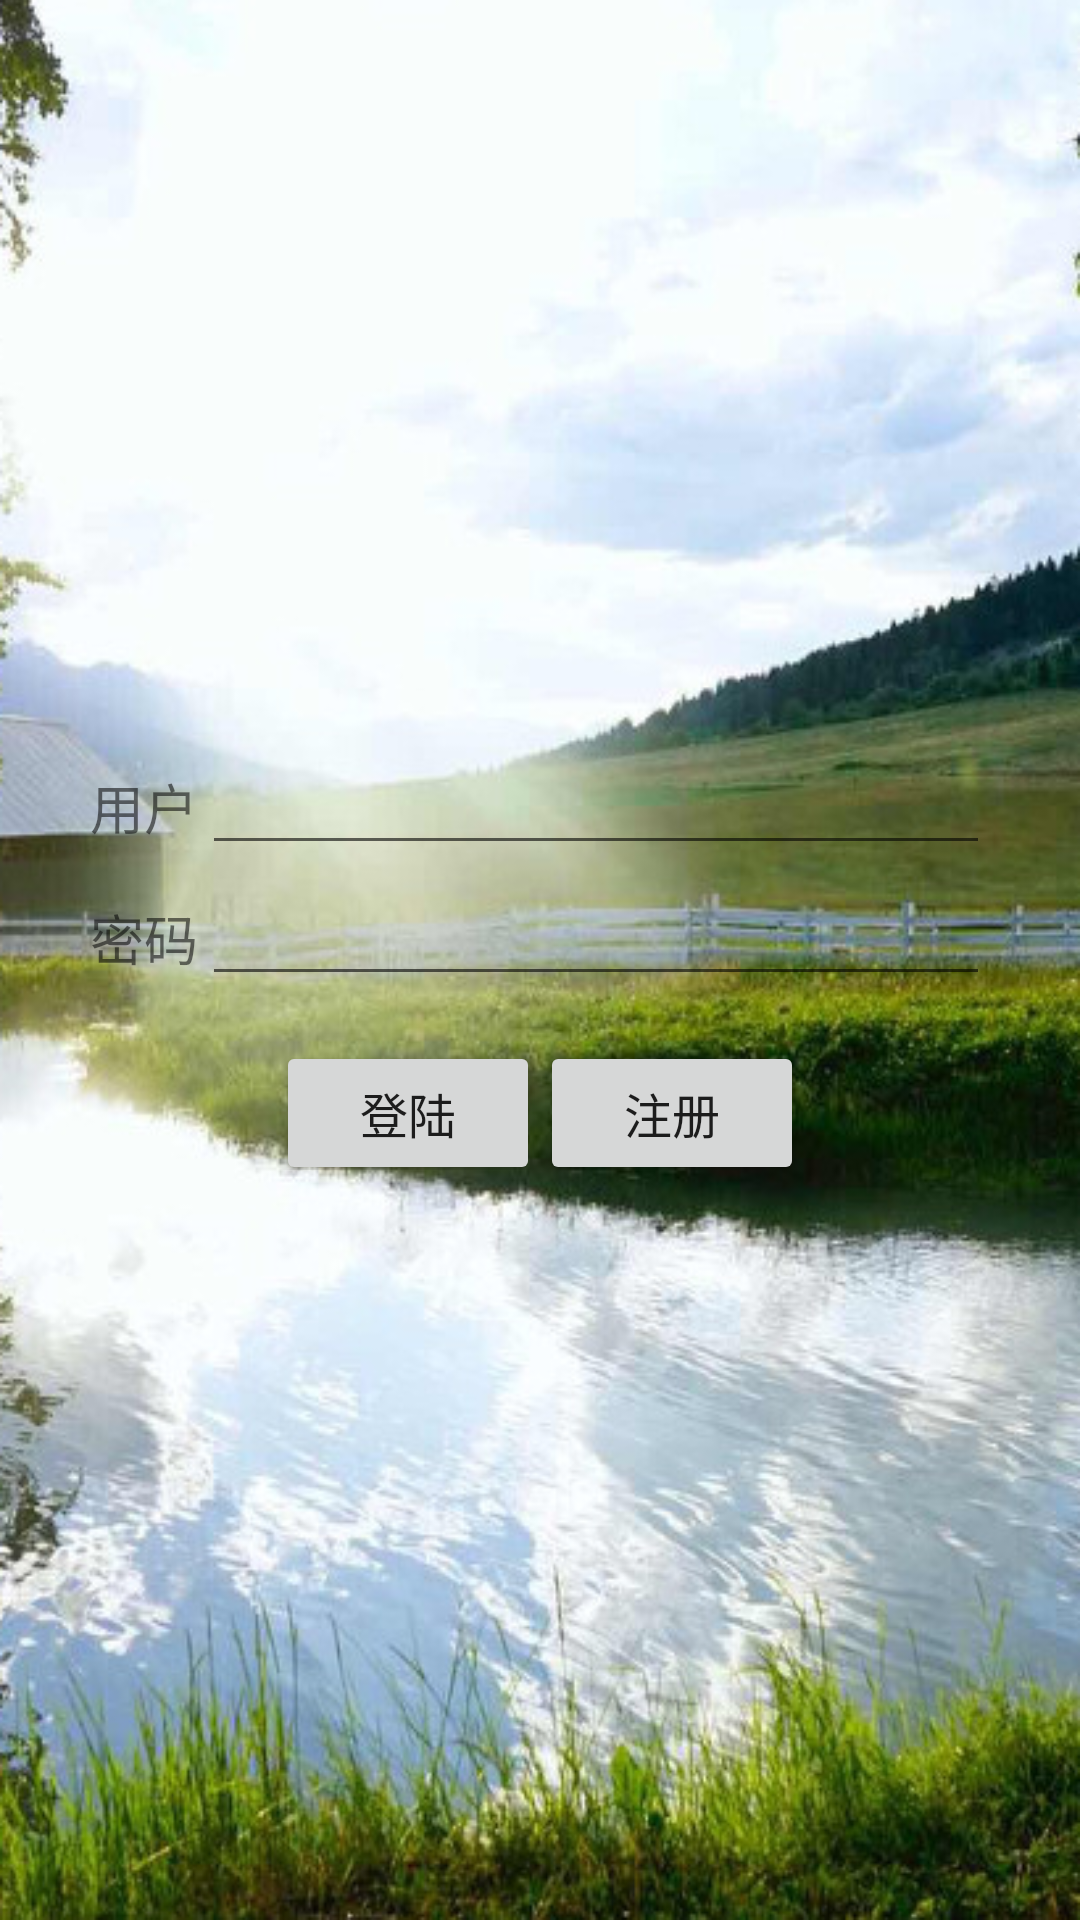

Android layout source for this screen:
<!-- AndroidManifest.xml: application theme AppTheme -->
<!-- res/layout/activity_login.xml -->
<?xml version="1.0" encoding="utf-8"?>
<LinearLayout
    xmlns:android="http://schemas.android.com/apk/res/android" android:layout_width="match_parent"
    android:layout_height="match_parent"
    android:orientation="vertical"
    android:gravity="center"
    android:background="@mipmap/farm3"
    android:paddingHorizontal="30dp">
    <LinearLayout
        android:layout_width="match_parent"
        android:layout_height="wrap_content"
        android:orientation="horizontal">
        <TextView
            android:layout_width="0dp"
            android:layout_height="wrap_content"
            android:layout_weight="1"
            android:text="用户"
            android:textSize="18sp"/>
        <EditText
            android:id="@+id/ed_name"
            android:layout_width="0dp"
            android:layout_height="wrap_content"
            android:layout_weight="7"
            android:textSize="16sp"/>
    </LinearLayout>
    <LinearLayout
        android:layout_width="match_parent"
        android:layout_height="wrap_content"
        android:orientation="horizontal"
        android:layout_marginTop="5dp">
        <TextView
            android:layout_width="0dp"
            android:layout_height="wrap_content"
            android:layout_weight="1"
            android:text="密码"
            android:textSize="18sp"/>
        <EditText
            android:id="@+id/ed_pwd"
            android:layout_width="0dp"
            android:layout_height="wrap_content"
            android:layout_weight="7"
            android:inputType="textPassword"
            android:textSize="16sp"/>
    </LinearLayout>
    <LinearLayout
        android:layout_width="match_parent"
        android:layout_height="wrap_content"
        android:gravity="center"
        android:orientation="horizontal">
        <Button
            android:id="@+id/btn_login"
            android:layout_width="wrap_content"
            android:layout_height="wrap_content"
            android:layout_marginTop="10dp"
            android:text="登陆"
            android:textSize="16sp"/>
        <Button
            android:id="@+id/btn_register"
            android:layout_width="wrap_content"
            android:layout_height="wrap_content"
            android:layout_marginTop="10dp"
            android:text="注册"
            android:textSize="16sp"/>
    </LinearLayout>


</LinearLayout>
<!-- resources referenced by this layout -->
<resources>
  <!-- mipmap farm3: png bitmap (mipmap-xxhdpi, 380529 bytes) -->
  <style name="AppTheme" parent="Theme.AppCompat.Light.NoActionBar">
          
          <item name="colorPrimary">@color/colorPrimary</item>
          <item name="colorPrimaryDark">@color/colorPrimaryDark</item>
          <item name="colorAccent">@color/colorAccent</item>
      </style>
  <color name="colorPrimary">#3F51B5</color>
  <color name="colorPrimaryDark">#303F9F</color>
  <color name="colorAccent">#FF4081</color>
</resources>
